Run: headless pygame with SDL's dummy video driver; simulated clock (each Clock.tick advances the game by its frame time, no real sleeping); random seed 0; keys injected as events and as key.get_pressed() state; no mouse input.
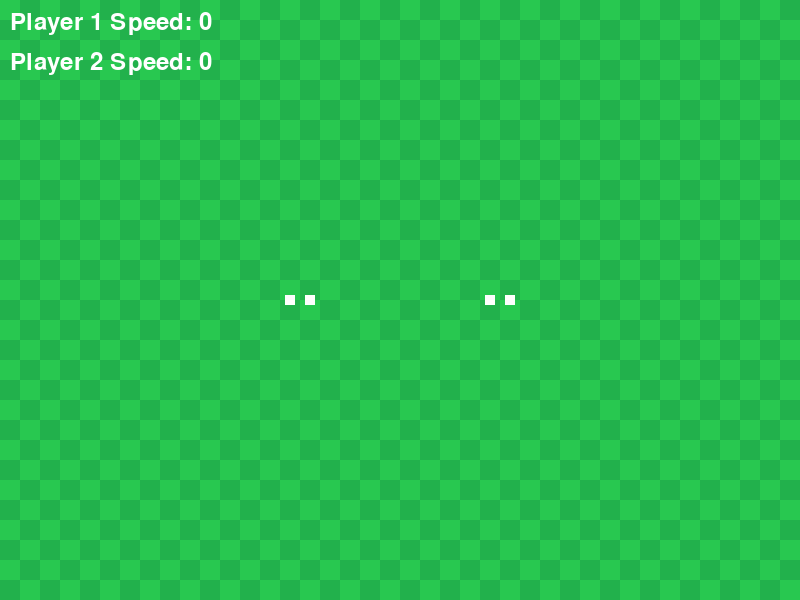
Frame 1 of 4 · flips 1–60 · no input
Frame 2 of 4 · flips 61–180 · tapped SPACE, RETURN · held RIGHT (→), D · screen unchanged from frame 1, image omitted
Frame 3 of 4 · flips 181–300 · held DOWN (↓), S · screen unchanged from frame 2, image omitted
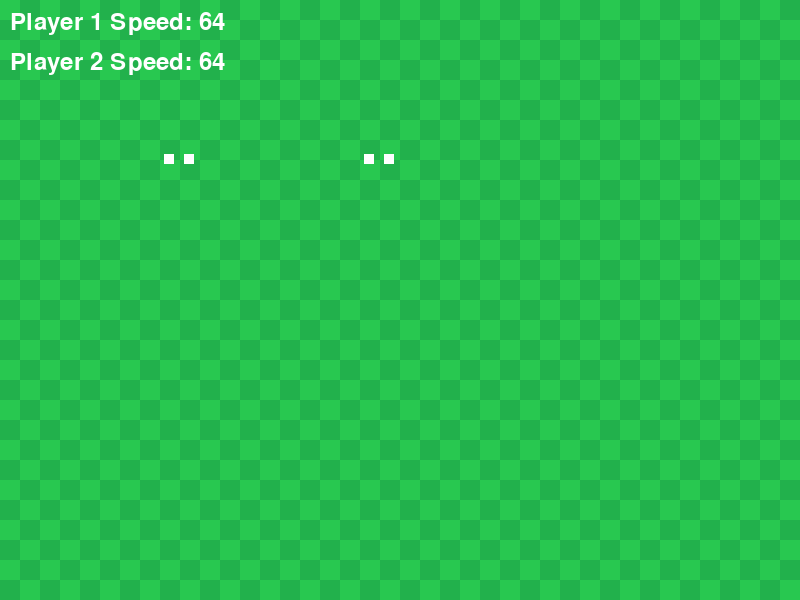
Frame 4 of 4 · flips 301–420 · held LEFT (←), A, UP (↑), W

The pygame program that drew these frames:

import pygame
import sys
import math
from pygame.math import Vector2

pygame.init()

WIDTH, HEIGHT = 800, 600
screen = pygame.display.set_mode((WIDTH, HEIGHT))
pygame.display.set_caption("Formula Insper – 2 Player Racing")
clock = pygame.time.Clock()

GRAY = (60, 60, 60)
GREEN1, GREEN2 = (34, 177, 76), (40, 200, 80)
RED = (255, 0, 0)
BLUE = (0, 100, 255)
WHITE = (255, 255, 255)

class Player:
    def __init__(self, x, y, color, controls):
        self.pos = pygame.Vector2(x, y)
        self.vel = pygame.Vector2(0, 0)
        self.angle = 0          # 0° aponta para a direita
        self.size = (40, 20)
        self.color = color
        self.acc = 0.4
        self.rot_speed = 3
        self.controls = controls  # [left, right, accelerate]
        self.collision_rect = pygame.Rect(0, 0, *self.size)
        self.collision_rect.center = self.pos
        self.collided = False
        self.collision_timer = 0

    def update(self, keys):
        if keys[self.controls[0]]:
            self.angle += self.rot_speed
        if keys[self.controls[1]]:
            self.angle -= self.rot_speed
        if keys[self.controls[2]]:
            direction = pygame.Vector2(math.cos(math.radians(-self.angle)),
                                     math.sin(math.radians(-self.angle)))
            self.vel += direction * self.acc
        
        # atrito
        self.vel *= 0.98
        self.pos += self.vel
        
        # Update collision rectangle
        self.collision_rect.center = self.pos
        
        # Screen boundaries
        self.pos.x = max(0, min(WIDTH, self.pos.x))
        self.pos.y = max(0, min(HEIGHT, self.pos.y))
        
        # Collision cooldown
        if self.collided:
            self.collision_timer -= 1
            if self.collision_timer <= 0:
                self.collided = False

    def draw(self, surf):
        rect = pygame.Rect(0, 0, *self.size)
        rect.center = self.pos
        car = pygame.Surface(self.size, pygame.SRCALPHA)
        pygame.draw.rect(car, self.color, rect)
        
        # Add some details to the car
        pygame.draw.rect(car, WHITE, (5, 5, 10, 10))
        pygame.draw.rect(car, WHITE, (25, 5, 10, 10))
        
        rotated = pygame.transform.rotate(car, self.angle)
        surf.blit(rotated, rotated.get_rect(center=self.pos))
        
        # Draw collision rectangle (for debugging)
        # pygame.draw.rect(surf, (255, 255, 0), self.collision_rect, 1)

def check_collision(player1, player2):
    # Simple rectangle collision detection
    if player1.collision_rect.colliderect(player2.collision_rect) and not player1.collided and not player2.collided:
        # Calculate collision response (simple bounce)
        player1.vel *= -0.5
        player2.vel *= -0.5
        
        # Move players apart slightly to prevent sticking
        direction = player1.pos - player2.pos
        if direction.length() > 0:
            direction = direction.normalize()
            player1.pos += direction * 5
            player2.pos -= direction * 5
        
        # Set collision state
        player1.collided = True
        player2.collided = True
        player1.collision_timer = 30  # 0.5 seconds at 60 FPS
        player2.collision_timer = 30

def draw_grass():
    cell = 20
    for y in range(0, HEIGHT, cell):
        for x in range(0, WIDTH, cell):
            col = GREEN1 if (x//cell + y//cell) % 2 else GREEN2
            pygame.draw.rect(screen, col, (x, y, cell, cell))

def draw_ui():
    font = pygame.font.SysFont(None, 36)
    text1 = font.render(f"Player 1 Speed: {int(player1.vel.length() * 10)}", True, WHITE)
    text2 = font.render(f"Player 2 Speed: {int(player2.vel.length() * 10)}", True, WHITE)
    screen.blit(text1, (10, 10))
    screen.blit(text2, (10, 50))

# Create two players with different controls
player1 = Player(WIDTH/2 - 100, HEIGHT/2, RED, [pygame.K_a, pygame.K_d, pygame.K_w])
player2 = Player(WIDTH/2 + 100, HEIGHT/2, BLUE, [pygame.K_LEFT, pygame.K_RIGHT, pygame.K_UP])

while True:
    for e in pygame.event.get():
        if e.type == pygame.QUIT:
            pygame.quit(); sys.exit()

    keys = pygame.key.get_pressed()
    player1.update(keys)
    player2.update(keys)
    
    check_collision(player1, player2)

    draw_grass()
    player1.draw(screen)
    player2.draw(screen)
    draw_ui()

    pygame.display.flip()
    clock.tick(60)
